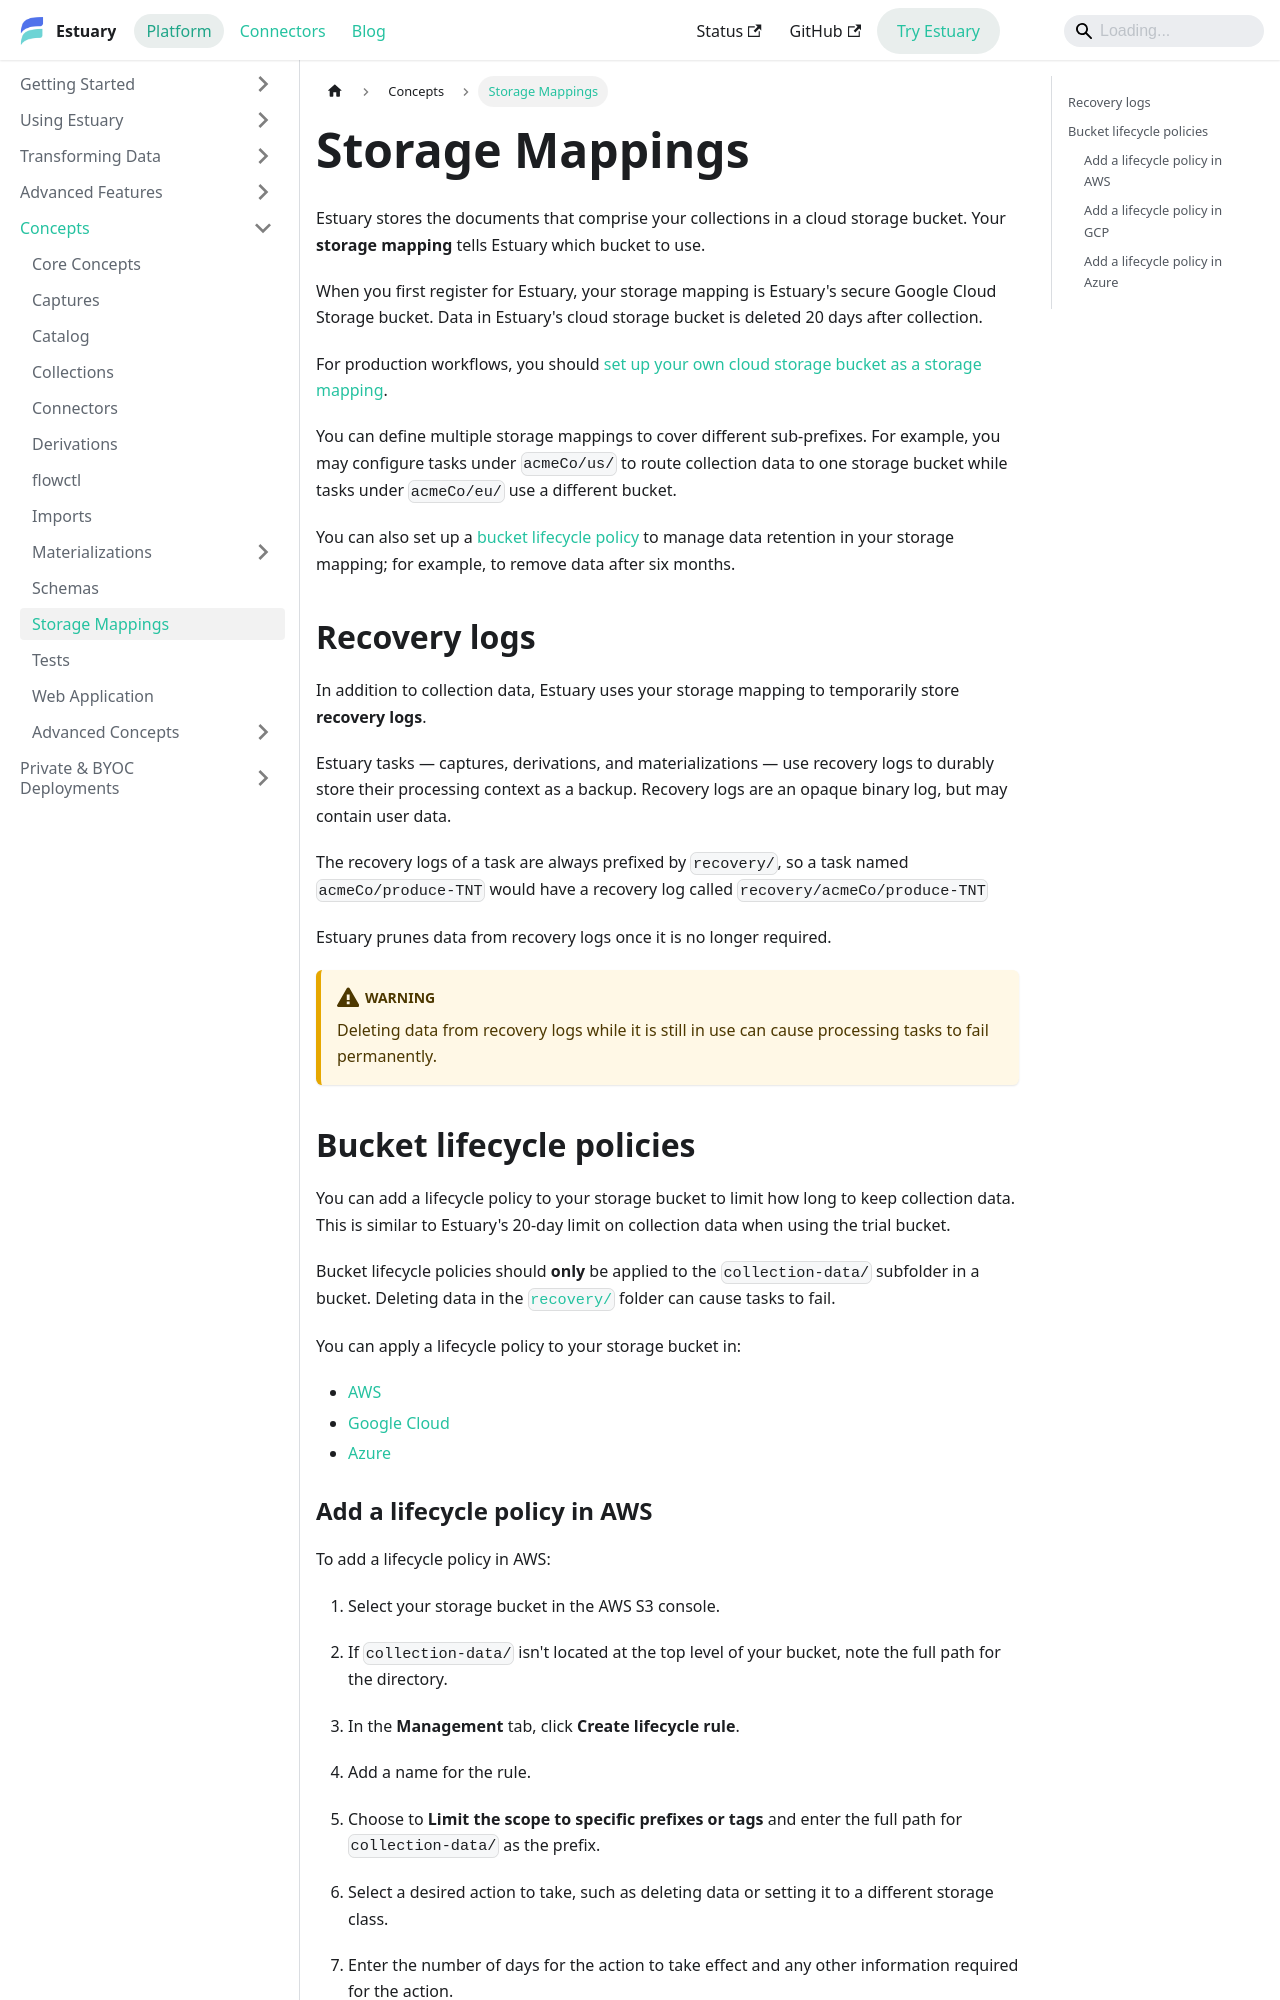

repository: estuary/flow · page: concepts/storage-mappings/index.html · generator: docusaurus

---
sidebar_position: 10
description: Learn how Estuary storage mappings route collection data and recovery logs to cloud buckets, with retention policy options and the ability to configure by prefix.
---

# Storage Mappings

Estuary stores the documents that comprise your collections in a cloud storage bucket.
Your **storage mapping** tells Estuary which bucket to use.

When you first register for Estuary, your storage mapping is Estuary's secure Google Cloud Storage bucket.
Data in Estuary's cloud storage bucket is deleted 20 days after collection.

For production workflows, you should [set up your own cloud storage bucket as a storage mapping](/getting-started/installation).

You can define multiple storage mappings to cover different sub-prefixes.
For example, you may configure tasks under `acmeCo/us/` to route collection data to one storage bucket while tasks under `acmeCo/eu/` use a different bucket.

You can also set up a [bucket lifecycle policy](#bucket-lifecycle-policies) to manage data retention in your storage mapping;
for example, to remove data after six months.

## Recovery logs

In addition to collection data, Estuary uses your storage mapping to temporarily store **recovery logs**.

Estuary tasks — captures, derivations, and materializations — use recovery logs to durably store their processing context as a backup.
Recovery logs are an opaque binary log, but may contain user data.

The recovery logs of a task are always prefixed by `recovery/`,
so a task named `acmeCo/produce-TNT` would have a recovery log called `recovery/acmeCo/produce-TNT`

Estuary prunes data from recovery logs once it is no longer required.

:::warning
Deleting data from recovery logs while it is still in use can
cause processing tasks to fail permanently.
:::

## Bucket lifecycle policies

You can add a lifecycle policy to your storage bucket to limit how long to keep collection data.
This is similar to Estuary's 20-day limit on collection data when using the trial bucket.

Bucket lifecycle policies should **only** be applied to the `collection-data/` subfolder in a bucket.
Deleting data in the [`recovery/`](#recovery-logs) folder can cause tasks to fail.

You can apply a lifecycle policy to your storage bucket in:

* [AWS](#add-a-lifecycle-policy-in-aws)
* [Google Cloud](#add-a-lifecycle-policy-in-gcp)
* [Azure](#add-a-lifecycle-policy-in-azure)
